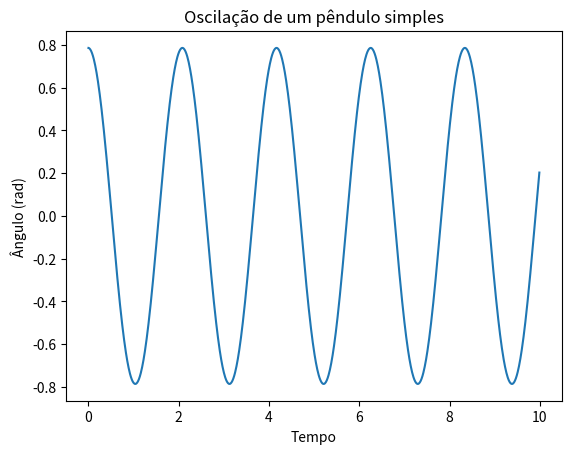

The script that saved this image:
import numpy as np
import matplotlib.pyplot as plt

# Parâmetros
g = 9.81  # aceleração da gravidade (m/s^2)
L = 1.0   # comprimento da haste (metros)
dt = 0.01  # incremento de tempo
t_total = 10.0  # tempo total da simulação

# Condições iniciais
theta0 = np.pi / 4  # posição angular inicial (rad)
theta_dot0 = 0.0    # velocidade angular inicial (rad/s)

# Vetores para armazenar os resultados
t = np.arange(0, t_total, dt)
theta = np.zeros_like(t)
theta_dot = np.zeros_like(t)
theta[0] = theta0
theta_dot[0] = theta_dot0

# Simulação
for i in range(1, len(t)):
    theta_double_dot = -(g / L) * np.sin(theta[i-1])
    theta_dot[i] = theta_dot[i-1] + theta_double_dot * dt
    theta[i] = theta[i-1] + theta_dot[i] * dt

# Plotagem dos resultados
plt.plot(t, theta)
plt.xlabel('Tempo')
plt.ylabel('Ângulo (rad)')
plt.title('Oscilação de um pêndulo simples')

# Salvando o gráfico em uma imagem
plt.savefig('grafico_pendulo_simples.png')
